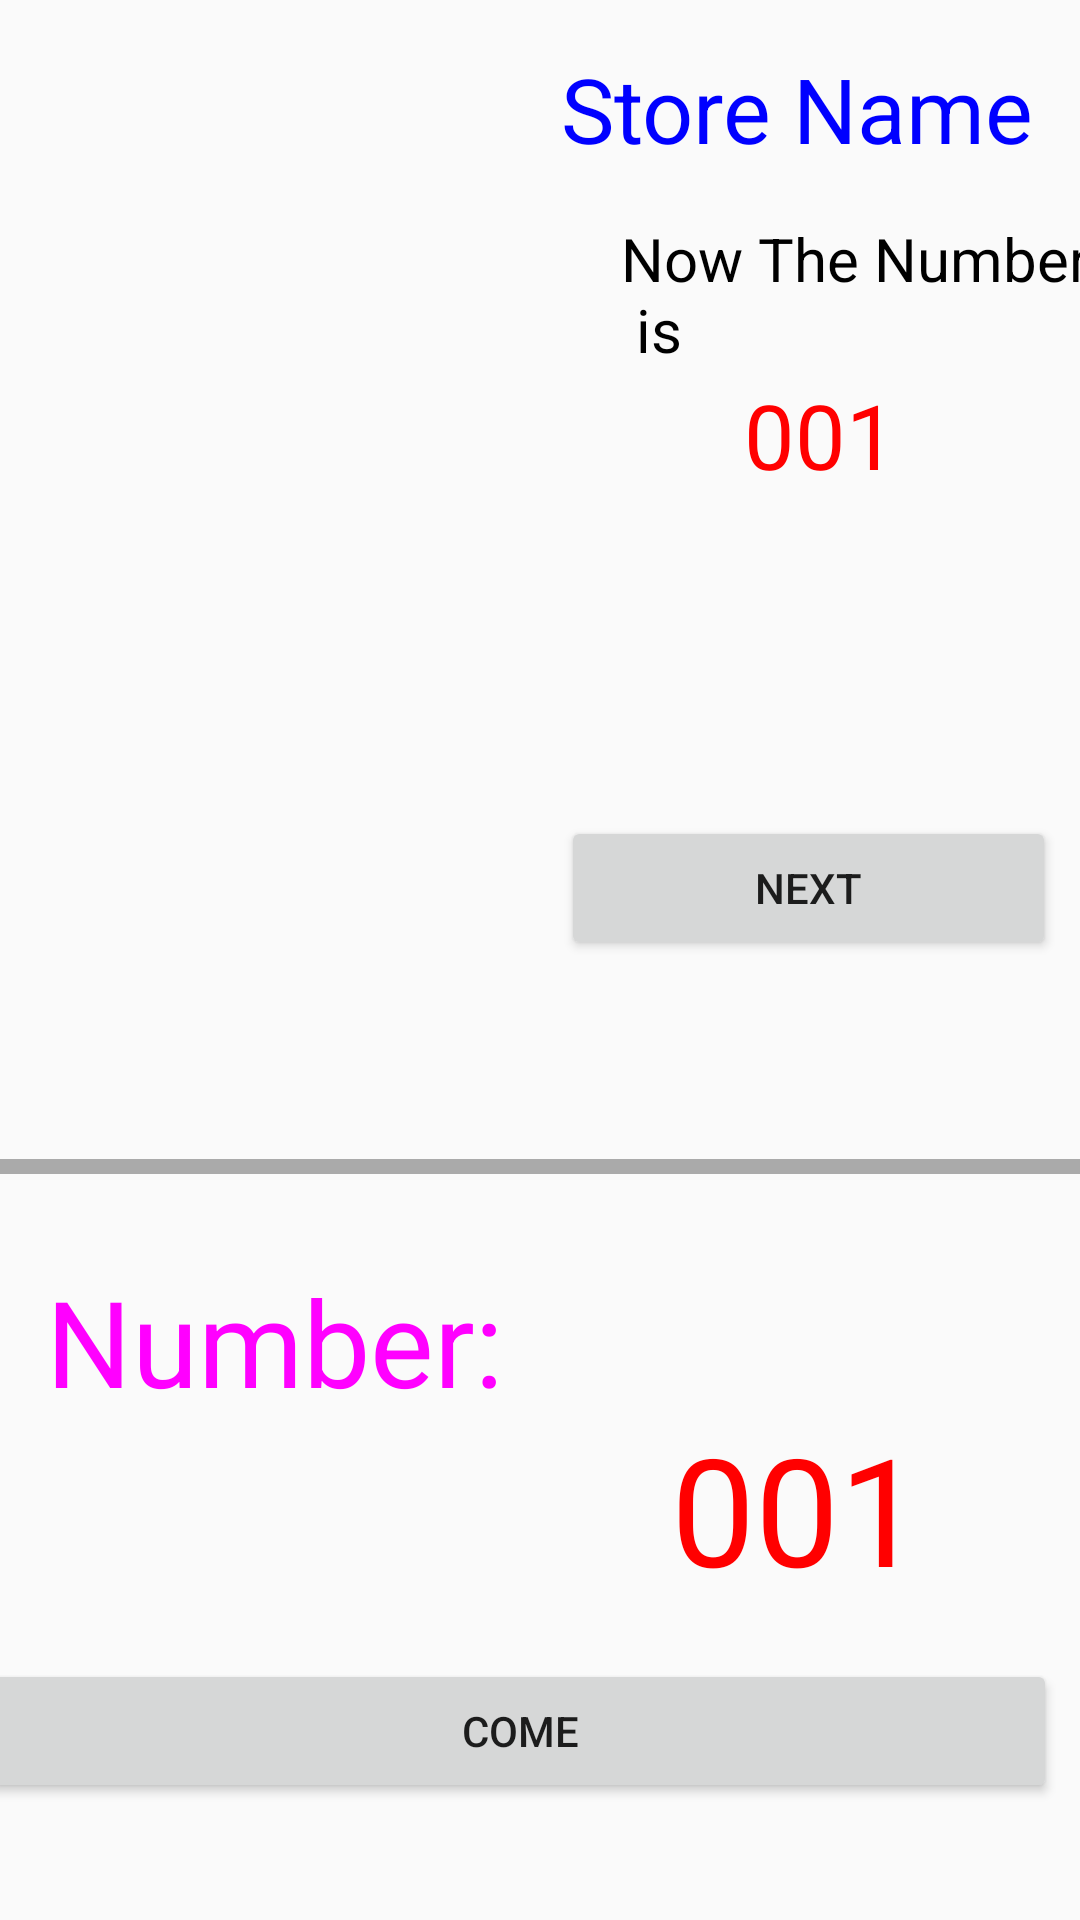

The Android layout XML behind this screen, and the referenced resources:
<!-- AndroidManifest.xml: application theme AppTheme -->
<!-- res/layout/activity_qrcode.xml -->
<?xml version="1.0" encoding="utf-8"?>
<android.support.constraint.ConstraintLayout xmlns:android="http://schemas.android.com/apk/res/android"
    xmlns:app="http://schemas.android.com/apk/res-auto"
    xmlns:tools="http://schemas.android.com/tools"
    android:layout_width="match_parent"
    android:layout_height="match_parent"
    tools:context="com.kengyu.httpconnect.store.QRcode">

    <Button
        android:id="@+id/button2"
        android:layout_width="165dp"
        android:layout_height="48dp"
        android:text="@string/QRbtn"
        android:layout_marginRight="8dp"
        app:layout_constraintRight_toRightOf="parent"
        android:layout_marginLeft="8dp"
        app:layout_constraintLeft_toLeftOf="parent"
        app:layout_constraintBottom_toBottomOf="parent"
        android:layout_marginBottom="320dp"
        app:layout_constraintHorizontal_bias="1.0"
        android:layout_marginStart="8dp"
        android:layout_marginEnd="8dp" />

    <TextView        android:id="@+id/textView2"
        android:layout_width="wrap_content"
        android:layout_height="wrap_content"
        android:text="@string/QRview"
        android:layout_marginLeft="8dp"
        app:layout_constraintLeft_toLeftOf="parent"
        android:layout_marginRight="8dp"
        android:textSize="30sp"
        android:textColor="#0000FF"
        app:layout_constraintRight_toRightOf="parent"
        app:layout_constraintHorizontal_bias="0.961"
        app:layout_constraintTop_toTopOf="parent"
        android:layout_marginTop="16dp"
        android:layout_marginStart="8dp"
        android:layout_marginEnd="8dp" />

    <ImageView
        android:id="@+id/imageView"
        android:layout_width="175dp"
        android:layout_height="175dp"
        android:layout_marginLeft="8dp"
        android:layout_marginRight="8dp"
        android:layout_marginTop="16dp"
        app:layout_constraintLeft_toLeftOf="parent"
        app:layout_constraintRight_toRightOf="parent"
        app:layout_constraintTop_toTopOf="parent"
        app:srcCompat="@mipmap/ic_launcher"
        tools:ignore="ContentDescription"
        app:layout_constraintHorizontal_bias="0.041"
        android:layout_marginStart="8dp"
        android:layout_marginEnd="8dp" />

    <TextView
        android:id="@+id/textView3"
        android:textColor="#000000"
        android:layout_width="wrap_content"
        android:layout_height="wrap_content"
        android:text="@string/numbertext"
        android:textSize="20dp"
        android:layout_marginTop="8dp"
        app:layout_constraintTop_toBottomOf="@+id/textView2"
        android:layout_marginBottom="8dp"
        app:layout_constraintBottom_toTopOf="@+id/button2"
        android:layout_marginLeft="207dp"
        app:layout_constraintLeft_toLeftOf="parent"
        app:layout_constraintVertical_bias="0.057"
        android:layout_marginRight="8dp"
        app:layout_constraintRight_toRightOf="parent"
        app:layout_constraintHorizontal_bias="0.0"
        tools:ignore="RtlHardcoded,SpUsage"
        android:layout_marginStart="207dp"
        android:layout_marginEnd="8dp" />

    <Button
        android:id="@+id/button3"
        android:layout_width="358dp"
        android:layout_height="48dp"
        android:layout_marginBottom="39dp"
        android:layout_marginLeft="8dp"
        android:layout_marginRight="8dp"
        android:layout_marginTop="8dp"
        android:text="@string/comeBtn"
        app:layout_constraintBottom_toBottomOf="parent"
        app:layout_constraintHorizontal_bias="1.0"
        app:layout_constraintLeft_toLeftOf="parent"
        app:layout_constraintRight_toRightOf="parent"
        app:layout_constraintTop_toTopOf="parent"
        app:layout_constraintVertical_bias="1.0"
        android:layout_marginStart="8dp"
        android:layout_marginEnd="8dp" />

    <TextView
        android:id="@+id/textView4"
        android:layout_width="wrap_content"
        android:layout_height="wrap_content"
        android:layout_marginLeft="8dp"
        android:layout_marginRight="8dp"
        android:layout_marginTop="357dp"
        android:text="@string/numberCome"
        android:textColor="#FF00FF"
        android:textSize="40sp"
        app:layout_constraintHorizontal_bias="0.039"
        app:layout_constraintLeft_toLeftOf="parent"
        app:layout_constraintRight_toRightOf="parent"
        app:layout_constraintTop_toTopOf="parent"
        android:layout_marginBottom="8dp"
        app:layout_constraintBottom_toTopOf="@+id/button3"
        app:layout_constraintVertical_bias="0.47"
        android:layout_marginStart="8dp"
        android:layout_marginEnd="8dp" />

    <TextView
        android:id="@+id/textView5"
        android:layout_width="wrap_content"
        android:layout_height="wrap_content"
        android:text="@string/umberCnt"
        android:textSize="30sp"
        android:textColor="#FF0000"
        app:layout_constraintLeft_toRightOf="@+id/imageView"
        android:layout_marginLeft="8dp"
        android:layout_marginRight="8dp"
        app:layout_constraintRight_toRightOf="parent"
        app:layout_constraintTop_toTopOf="parent"
        android:layout_marginTop="8dp"
        app:layout_constraintBottom_toBottomOf="parent"
        android:layout_marginBottom="8dp"
        app:layout_constraintHorizontal_bias="0.484"
        app:layout_constraintVertical_bias="0.2"
        android:layout_marginStart="8dp"
        android:layout_marginEnd="8dp" />

    <TextView
        android:id="@+id/textView6"
        android:layout_width="wrap_content"
        android:layout_height="wrap_content"
        android:text="@string/numberCom"
        android:textSize="50sp"
        android:textColor="#FF0000"
        app:layout_constraintLeft_toRightOf="@+id/textView4"
        android:layout_marginLeft="55dp"
        android:layout_marginRight="8dp"
        app:layout_constraintRight_toRightOf="parent"
        app:layout_constraintHorizontal_bias="0.015"
        android:layout_marginBottom="17dp"
        app:layout_constraintBottom_toTopOf="@+id/button3"
        app:layout_constraintTop_toTopOf="parent"
        android:layout_marginTop="8dp"
        app:layout_constraintVertical_bias="1.0"
        tools:ignore="RtlHardcoded"
        android:layout_marginStart="55dp"
        android:layout_marginEnd="8dp" />
    <View
        android:layout_width="368dp"
        android:layout_height="5dp"
        android:background="@android:color/darker_gray"
        android:layout_marginBottom="130dp"
        app:layout_constraintBottom_toTopOf="@+id/button3"
        android:layout_marginTop="8dp"
        app:layout_constraintTop_toBottomOf="@+id/imageView"
        app:layout_constraintVertical_bias="0.855"
        android:layout_marginLeft="8dp"
        app:layout_constraintLeft_toLeftOf="parent"
        android:layout_marginRight="8dp"
        app:layout_constraintRight_toRightOf="parent" />
</android.support.constraint.ConstraintLayout>
<!-- resources referenced by this layout -->
<resources>
  <string name="QRbtn">Next</string>
  <string name="QRview">Store Name</string>
  <string name="comeBtn">Come</string>
  <string name="numberCom">001</string>
  <string name="numberCome">Number:</string>
  <string name="numbertext">Now The Number \n is</string>
  <string name="umberCnt">001</string>
  <style name="AppTheme" parent="Theme.AppCompat.Light.DarkActionBar">
          
          <item name="colorPrimary">@color/colorPrimary</item>
          <item name="colorPrimaryDark">@color/colorPrimaryDark</item>
          <item name="colorAccent">@color/colorAccent</item>
      </style>
  <color name="colorPrimary">#3F51B5</color>
  <color name="colorPrimaryDark">#303f9f</color>
  <color name="colorAccent">#FF4081</color>
</resources>
